Photos from the image-classification dataset "dataset" in the GitHub repository JuanFe202122431/Miniproyecto3. Its 6 classes are: odocoileus hemionus, otospermophilus beecheyi, otospermophilus variegatus, phoca vitulina, sciurus niger, sylvilagus audubonii.

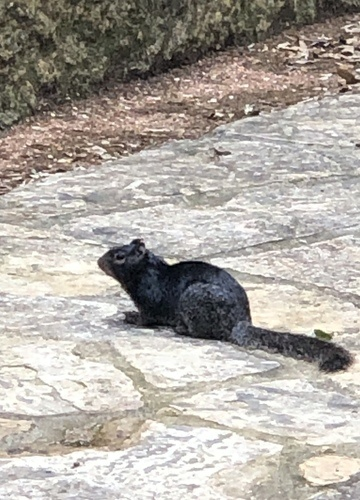
Label: otospermophilus variegatus

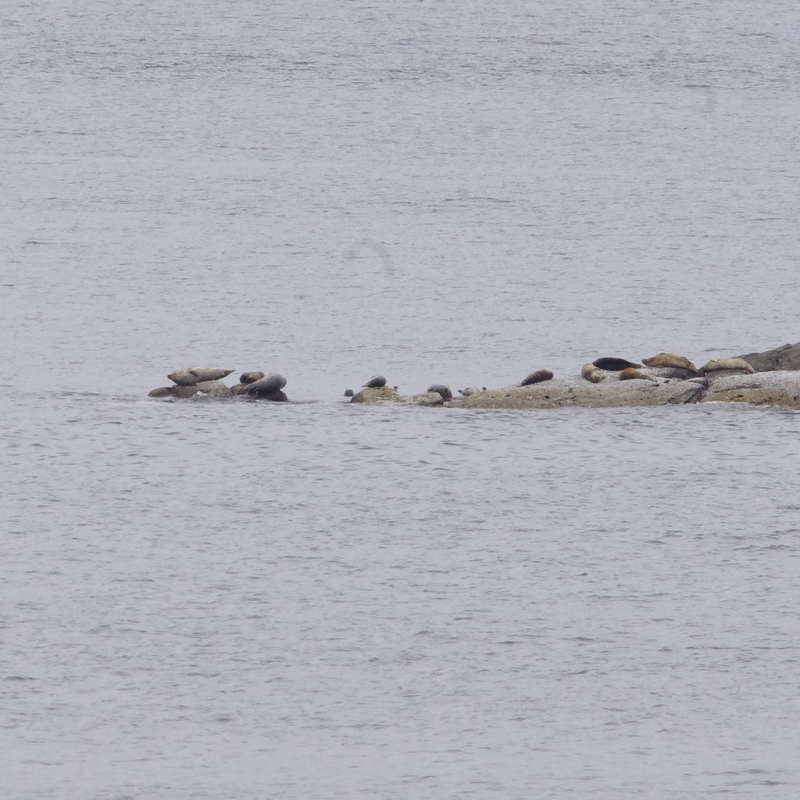
Label: phoca vitulina

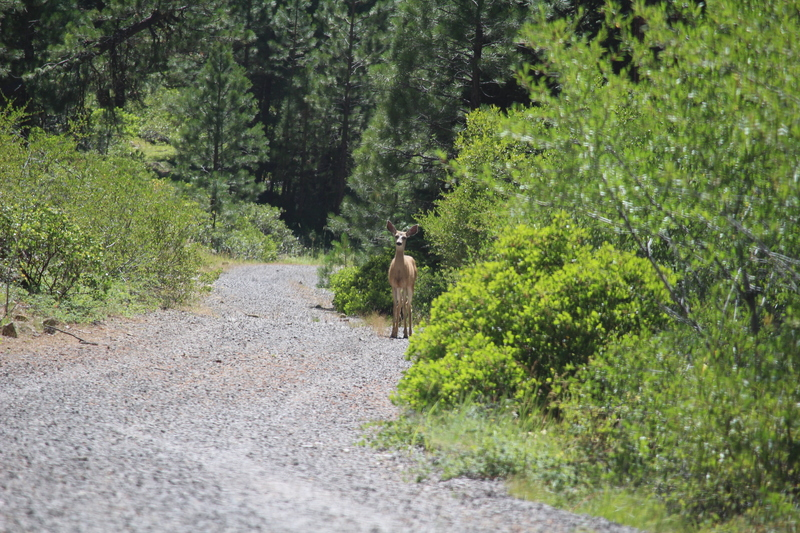
Label: odocoileus hemionus

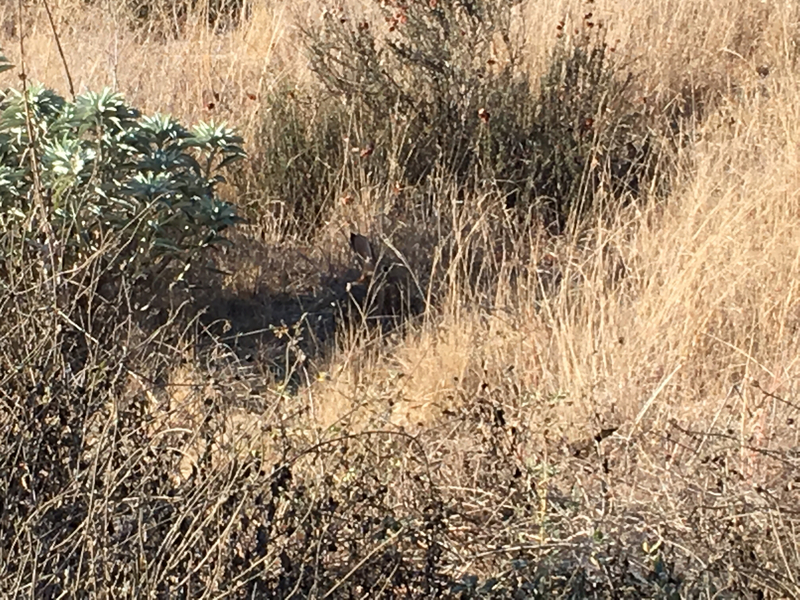
Label: sylvilagus audubonii

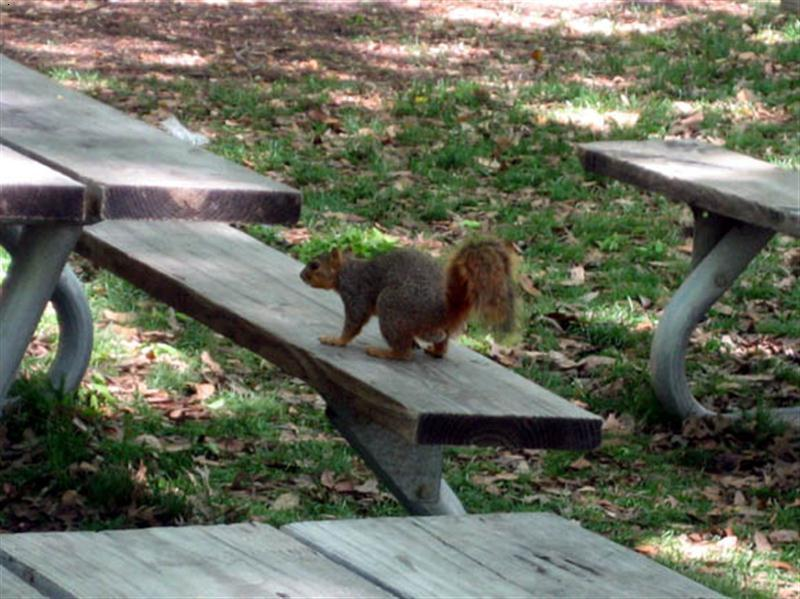
Label: sciurus niger

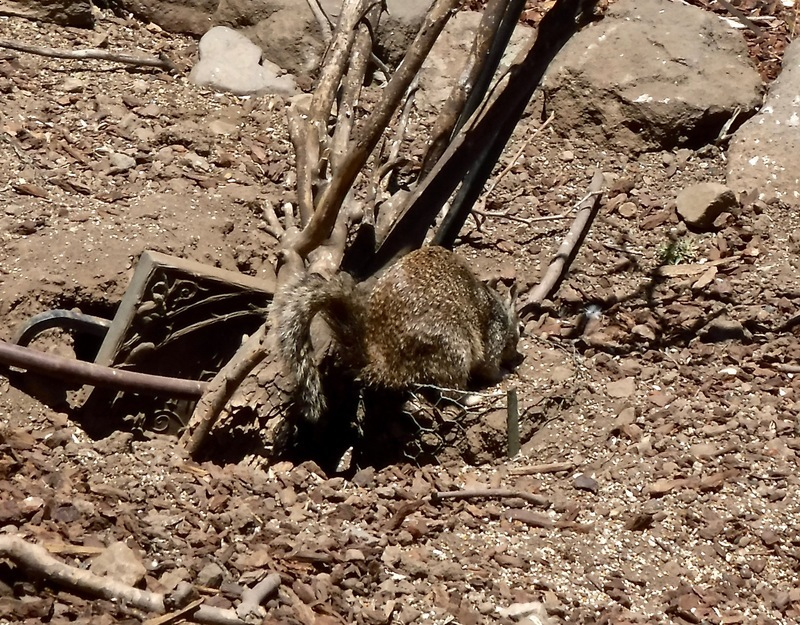
Label: otospermophilus beecheyi
